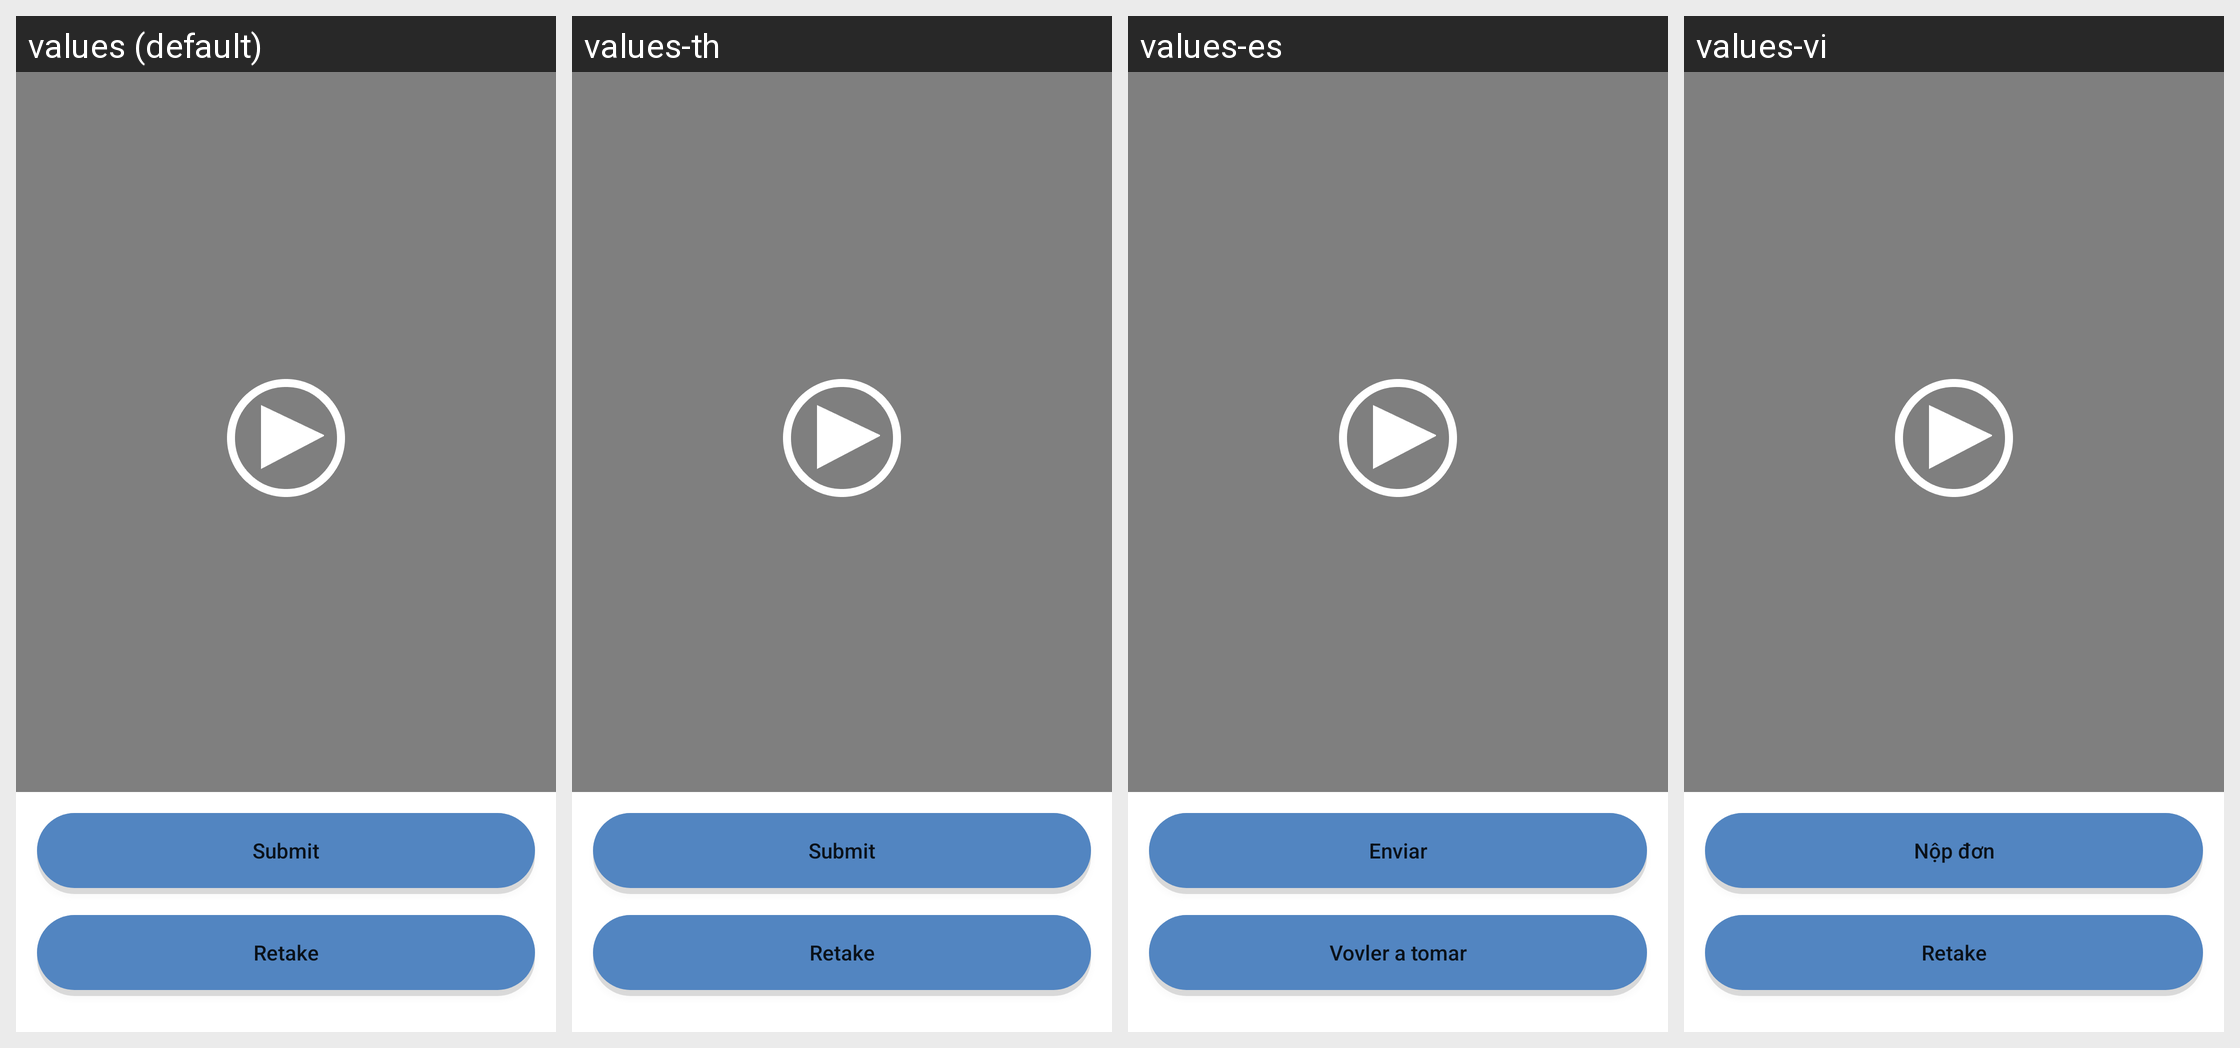

Locale-by-locale string values for the Android screen shown in this grid:
Android screen res/layout/fragment_livenesspreview.xml rendered under 4 locales, left to right: values (default), values-th, values-es, values-vi. Device: Nexus 5 (rendered at 1080×1920; each locale shown at half size, 540×960, under a caption strip naming it); theme Theme.MaterialComponents.DayNight.NoActionBar.
Other locales in the repository, not shown: values-in, values-ms, values-my.
Strings drawn on this screen, with the default value and each locale's value (text and hints the layout hard-codes, and strings that could not be matched under every locale, appear in the picture but are not listed):

submit
  values: Submit
  values-th: Submit
  values-es: Enviar
  values-vi: Nộp đơn

retake
  values: Retake
  values-th: Retake
  values-es: Vovler a tomar
  values-vi: Retake
